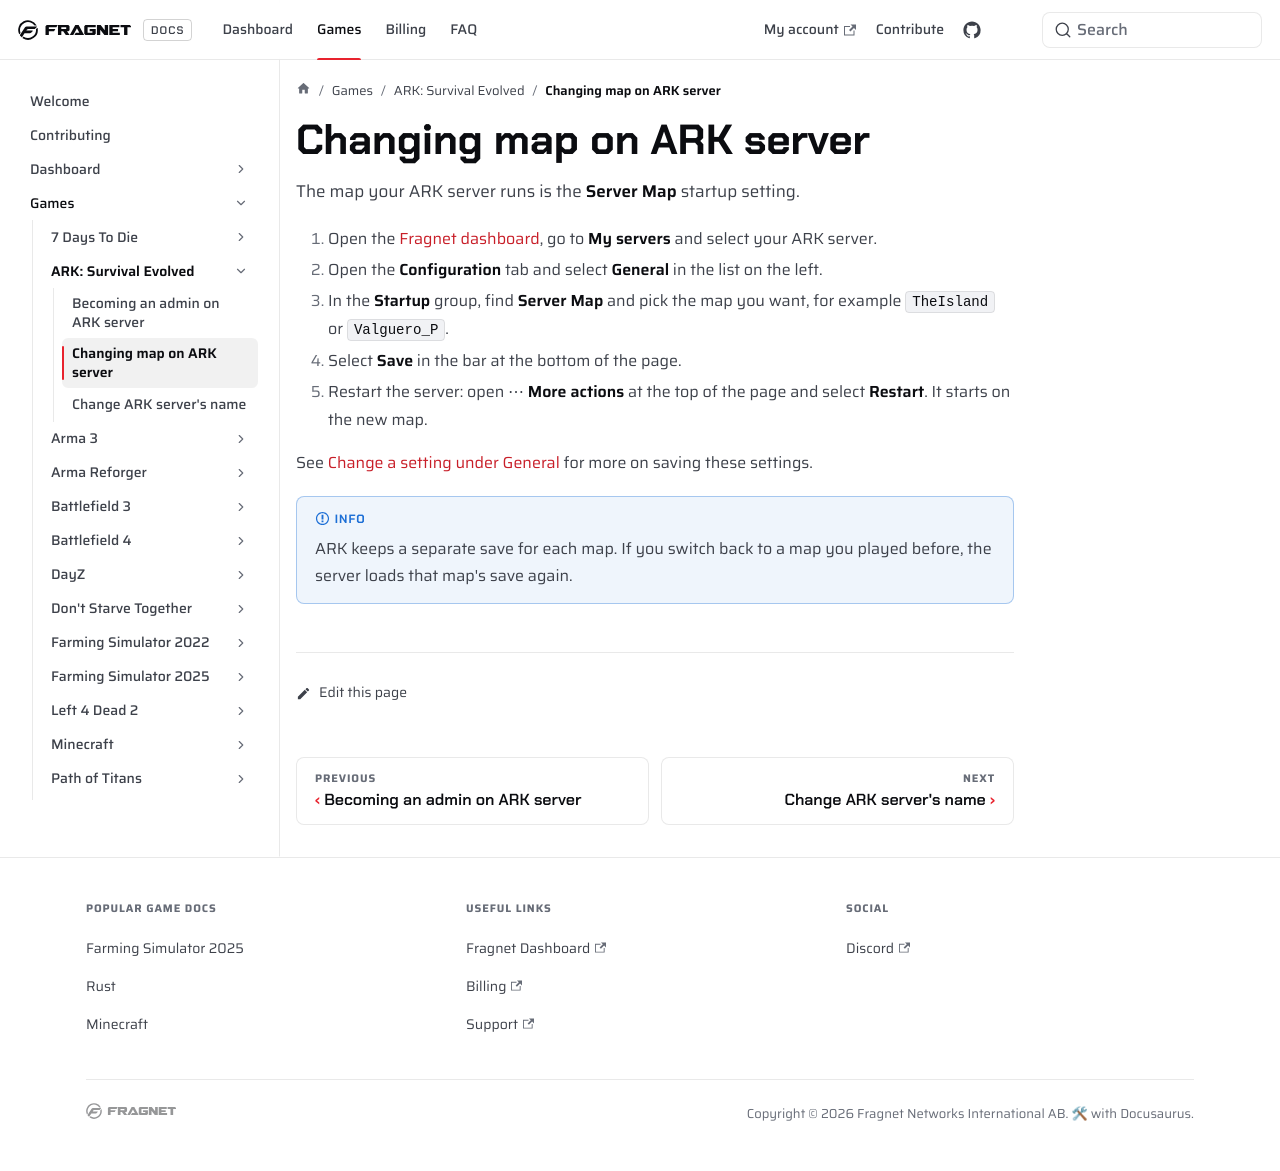

repository: FragnetNetwork/docs · page: games/ark/change-map/index.html · generator: docusaurus

---
title: Changing map on ARK server
keywords: ['map ark survival server', 'change map ark', 'map switch ark', 'ark server', 'ark server map', 'fragnet dashboard']
---

# Changing map on ARK server

The map your ARK server runs is the **Server Map** startup setting.

1. Open the [Fragnet dashboard](VAR::PANEL_URL), go to **My servers** and select your ARK server.
2. Open the **Configuration** tab and select **General** in the list on the left.
3. In the **Startup** group, find **Server Map** and pick the map you want, for example `TheIsland` or `Valguero_P`.
4. Select **Save** in the bar at the bottom of the page.
5. Restart the server: open ⋯ **More actions** at the top of the page and select **Restart**. It starts on the new map.

See [Change a setting under General](../../control-panel/configuration.md#under-general) for more on saving these settings.

:::info
ARK keeps a separate save for each map. If you switch back to a map you played before, the server loads that map's save again.
:::
